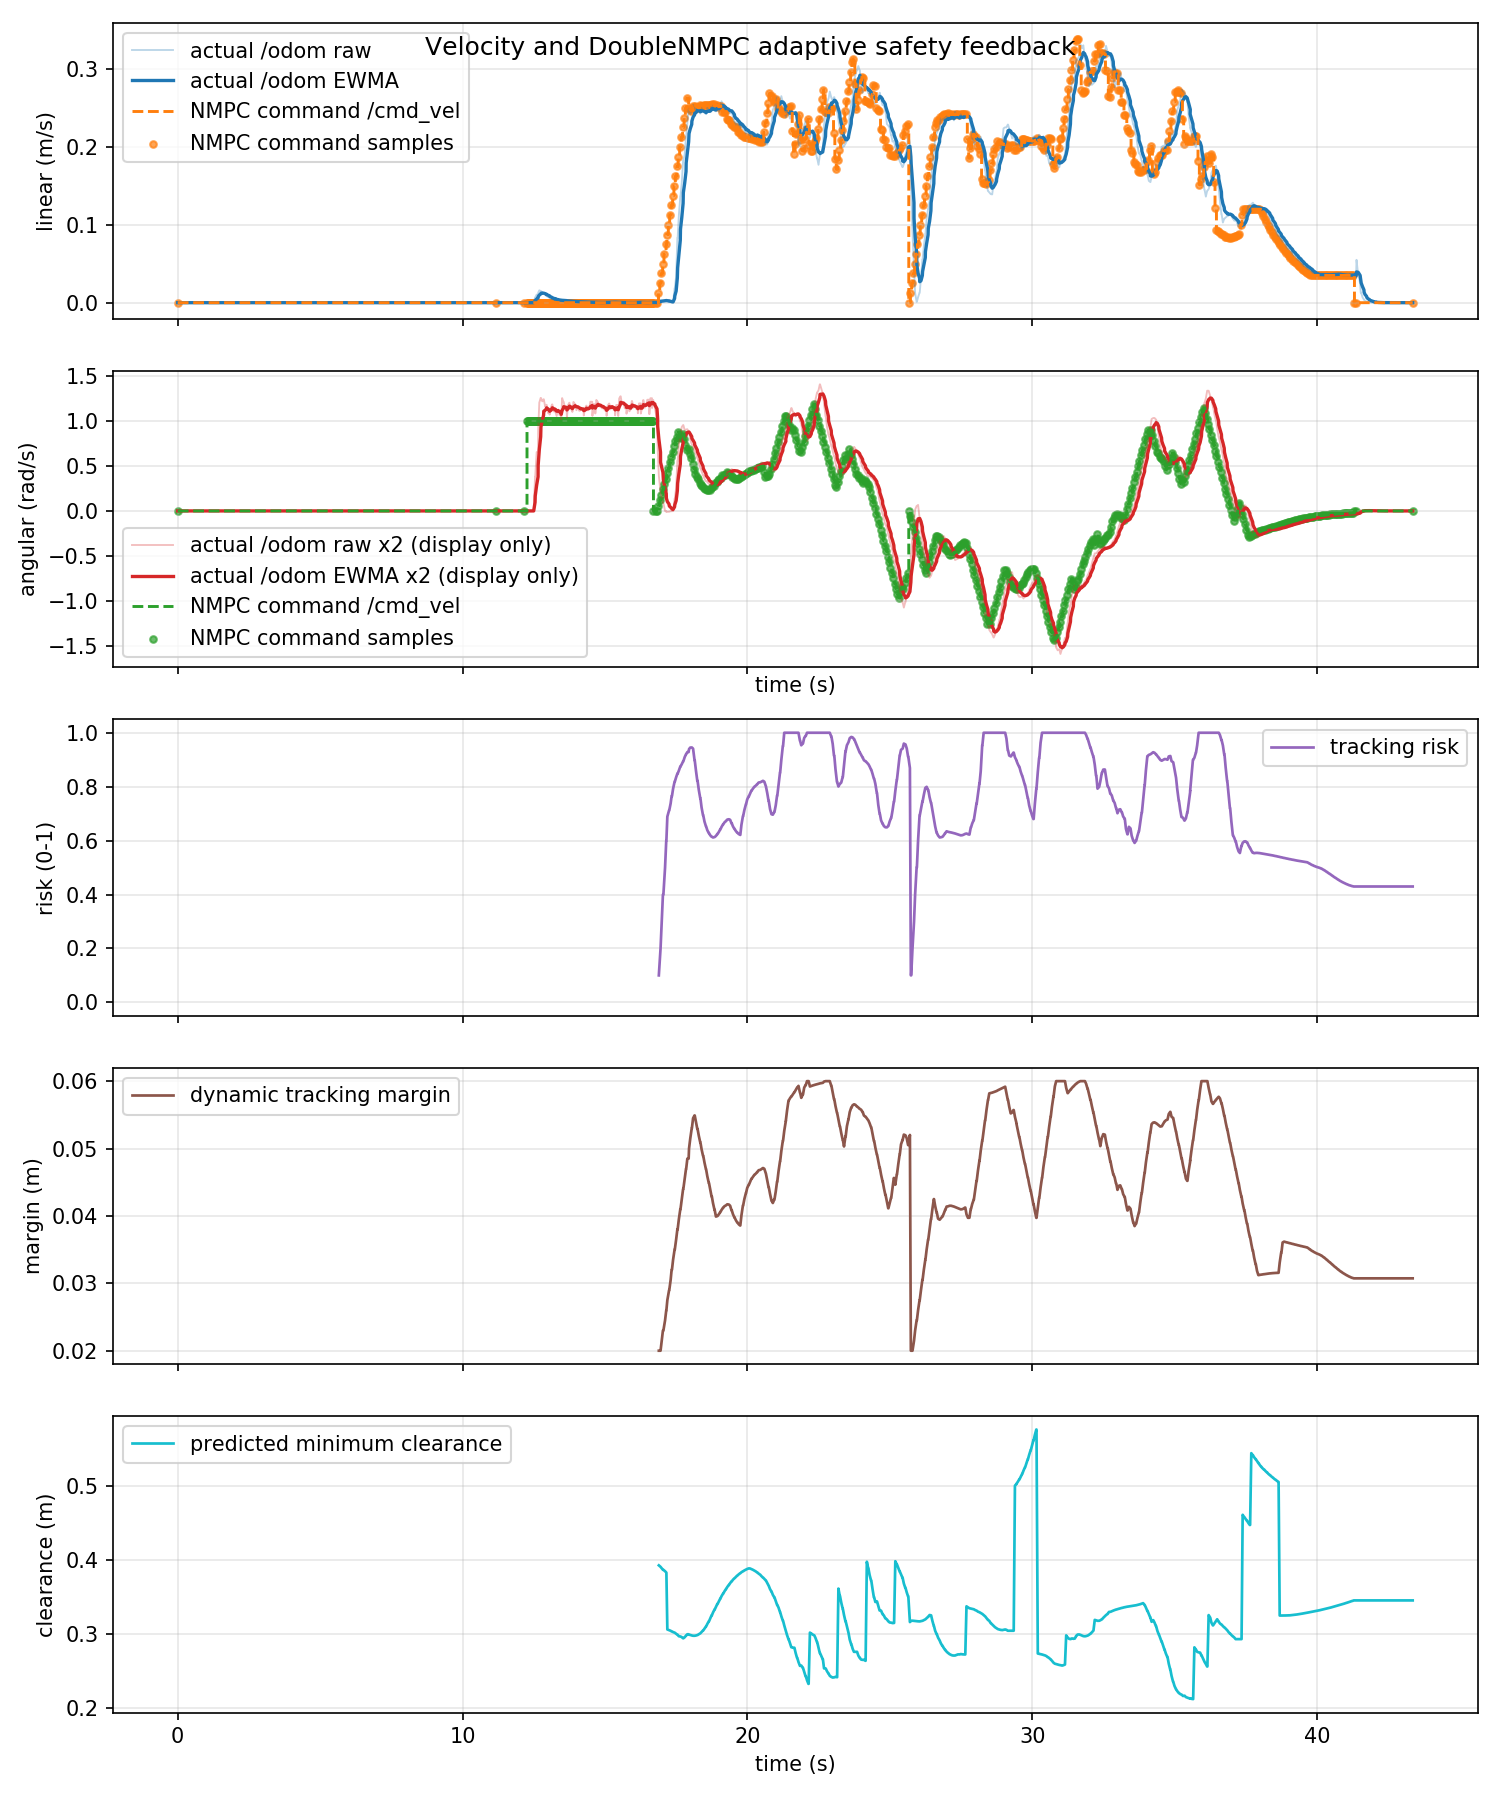

The table this chart was drawn from, first rows:
time_s, actual_linear_mps, actual_angular_radps, command_linear_mps, command_angular_radps, command_linear_abs_mps, command_angular_abs_radps, tracking_risk, dynamic_safe_margin_m, predicted_min_clearance_m
0.0, 0.0, 0.0, 0.0, 0.0, 0.0, 0.0, nan, nan, nan
0.05257, 0.0, 0.0, 0.0, 0.0, 0.0, 0.0, nan, nan, nan
0.07721, 0.0, 0.0, 0.0, 0.0, 0.0, 0.0, nan, nan, nan
0.09079, 0.0, 0.0, 0.0, 0.0, 0.0, 0.0, nan, nan, nan
0.1526, 0.0, 0.0, 0.0, 0.0, 0.0, 0.0, nan, nan, nan
0.1548, 0.0, 0.0, 0.0, 0.0, 0.0, 0.0, nan, nan, nan
0.2323, 0.0, 0.0, 0.0, 0.0, 0.0, 0.0, nan, nan, nan
0.2411, 0.0, 0.0, 0.0, 0.0, 0.0, 0.0, nan, nan, nan
0.2526, 0.0, 0.0, 0.0, 0.0, 0.0, 0.0, nan, nan, nan
0.312, 0.0, 0.0, 0.0, 0.0, 0.0, 0.0, nan, nan, nan
0.3525, 0.0, 0.0, 0.0, 0.0, 0.0, 0.0, nan, nan, nan
0.3588, 0.0, 0.0, 0.0, 0.0, 0.0, 0.0, nan, nan, nan
0.3908, 0.0, 0.0, 0.0, 0.0, 0.0, 0.0, nan, nan, nan
0.4519, 0.0, 0.0, 0.0, 0.0, 0.0, 0.0, nan, nan, nan
0.4534, 0.0, 0.0, 0.0, 0.0, 0.0, 0.0, nan, nan, nan
0.4862, 0.0, 0.0, 0.0, 0.0, 0.0, 0.0, nan, nan, nan
0.5427, 0.0, 0.0, 0.0, 0.0, 0.0, 0.0, nan, nan, nan
0.5525, 0.0, 0.0, 0.0, 0.0, 0.0, 0.0, nan, nan, nan
0.615, 0.0, 0.0, 0.0, 0.0, 0.0, 0.0, nan, nan, nan
0.6361, 0.0, 0.0, 0.0, 0.0, 0.0, 0.0, nan, nan, nan
0.6524, 0.0, 0.0, 0.0, 0.0, 0.0, 0.0, nan, nan, nan
0.6988, 0.0, 0.0, 0.0, 0.0, 0.0, 0.0, nan, nan, nan
0.7525, 0.0, 0.0, 0.0, 0.0, 0.0, 0.0, nan, nan, nan
0.7747, 0.0, 0.0, 0.0, 0.0, 0.0, 0.0, nan, nan, nan
0.7899, 0.0, 0.0, 0.0, 0.0, 0.0, 0.0, nan, nan, nan
0.8512, 0.0, 0.0, 0.0, 0.0, 0.0, 0.0, nan, nan, nan
0.8528, 0.0, 0.0, 0.0, 0.0, 0.0, 0.0, nan, nan, nan
0.9334, 0.0, 0.0, 0.0, 0.0, 0.0, 0.0, nan, nan, nan
0.9525, 0.0, 0.0, 0.0, 0.0, 0.0, 0.0, nan, nan, nan
0.9988, 0.0, 0.0, 0.0, 0.0, 0.0, 0.0, nan, nan, nan
1.001, 0.0, 0.0, 0.0, 0.0, 0.0, 0.0, nan, nan, nan
1.052, 0.0, 0.0, 0.0, 0.0, 0.0, 0.0, nan, nan, nan
1.062, 0.0, 0.0, 0.0, 0.0, 0.0, 0.0, nan, nan, nan
1.088, 0.0, 0.0, 0.0, 0.0, 0.0, 0.0, nan, nan, nan
1.153, 0.0, 0.0, 0.0, 0.0, 0.0, 0.0, nan, nan, nan
1.146, 0.0, 0.0, 0.0, 0.0, 0.0, 0.0, nan, nan, nan
1.215, 0.0, 0.0, 0.0, 0.0, 0.0, 0.0, nan, nan, nan
1.237, 0.0, 0.0, 0.0, 0.0, 0.0, 0.0, nan, nan, nan
1.253, 0.0, 0.0, 0.0, 0.0, 0.0, 0.0, nan, nan, nan
1.291, 0.0, 0.0, 0.0, 0.0, 0.0, 0.0, nan, nan, nan
1.353, 0.0, 0.0, 0.0, 0.0, 0.0, 0.0, nan, nan, nan
1.361, 0.0, 0.0, 0.0, 0.0, 0.0, 0.0, nan, nan, nan
1.408, 0.0, 0.0, 0.0, 0.0, 0.0, 0.0, nan, nan, nan
1.438, 0.0, 0.0, 0.0, 0.0, 0.0, 0.0, nan, nan, nan
1.453, 0.0, 0.0, 0.0, 0.0, 0.0, 0.0, nan, nan, nan
1.491, 0.0, 0.0, 0.0, 0.0, 0.0, 0.0, nan, nan, nan
1.552, 0.0, 0.0, 0.0, 0.0, 0.0, 0.0, nan, nan, nan
1.567, 0.0, 0.0, 0.0, 0.0, 0.0, 0.0, nan, nan, nan
1.586, 0.0, 0.0, 0.0, 0.0, 0.0, 0.0, nan, nan, nan
1.64, 0.0, 0.0, 0.0, 0.0, 0.0, 0.0, nan, nan, nan
1.653, 0.0, 0.0, 0.0, 0.0, 0.0, 0.0, nan, nan, nan
1.703, 0.0, 0.0, 0.0, 0.0, 0.0, 0.0, nan, nan, nan
1.739, 0.0, 0.0, 0.0, 0.0, 0.0, 0.0, nan, nan, nan
1.753, 0.0, 0.0, 0.0, 0.0, 0.0, 0.0, nan, nan, nan
1.8, 0.0, 0.0, 0.0, 0.0, 0.0, 0.0, nan, nan, nan
1.854, 0.0, 0.0, 0.0, 0.0, 0.0, 0.0, nan, nan, nan
1.863, 0.0, 0.0, 0.0, 0.0, 0.0, 0.0, nan, nan, nan
1.887, 0.0, 0.0, 0.0, 0.0, 0.0, 0.0, nan, nan, nan
1.943, 0.0, 0.0, 0.0, 0.0, 0.0, 0.0, nan, nan, nan
1.952, 0.0, 0.0, 0.0, 0.0, 0.0, 0.0, nan, nan, nan
... 1,240 more rows
